3-way image classification set "data" from GitHub (AIBananaVision/Banana-Vision-Resnet152); label vocabulary: black sigatoka, fusarium wilt, healthy.

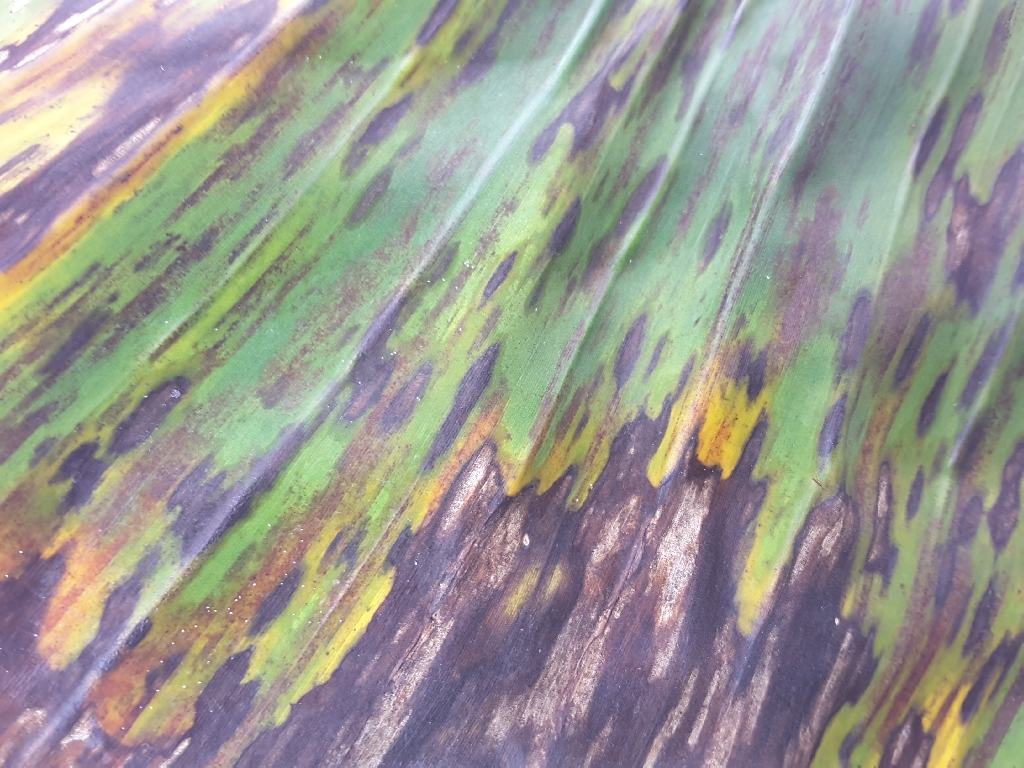
Label: black sigatoka

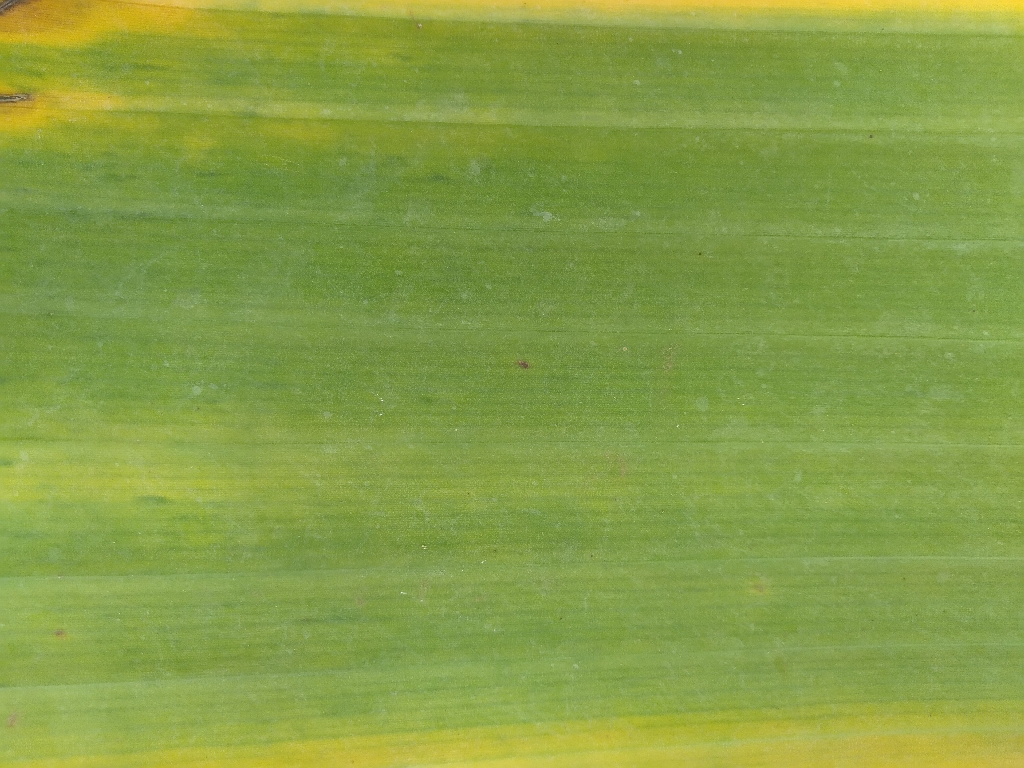
Label: fusarium wilt

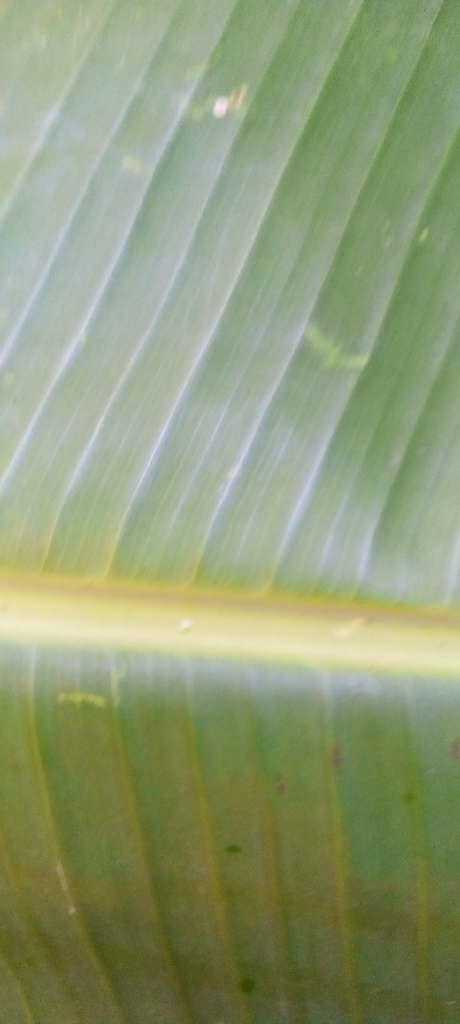
Label: healthy

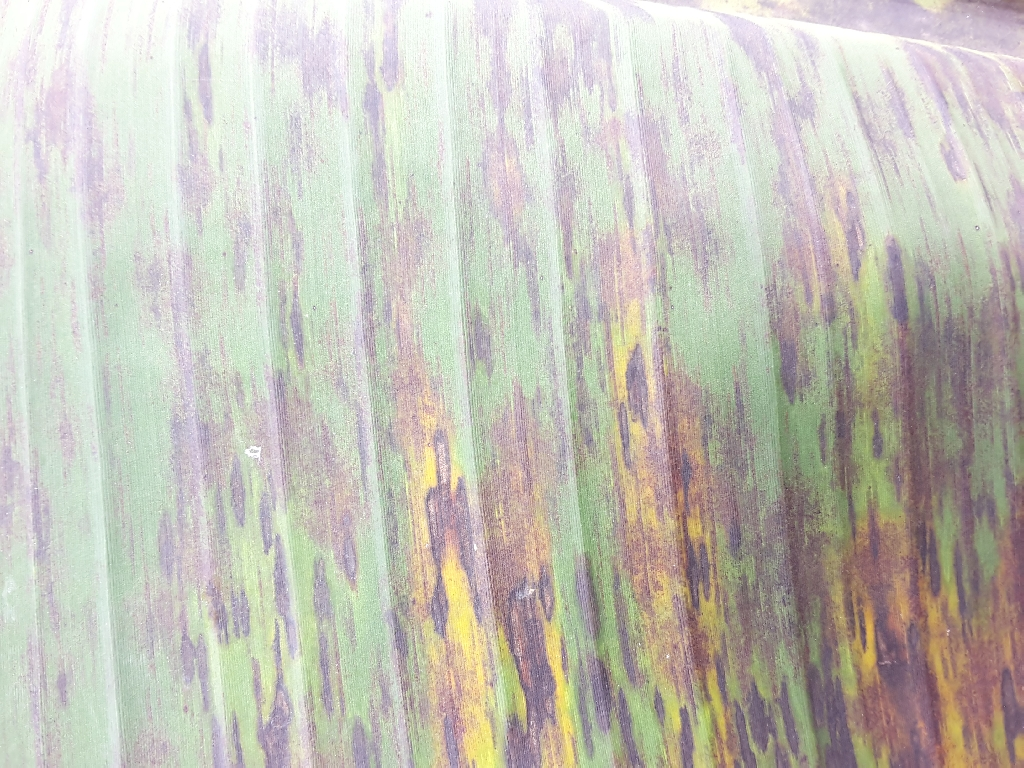
Label: black sigatoka

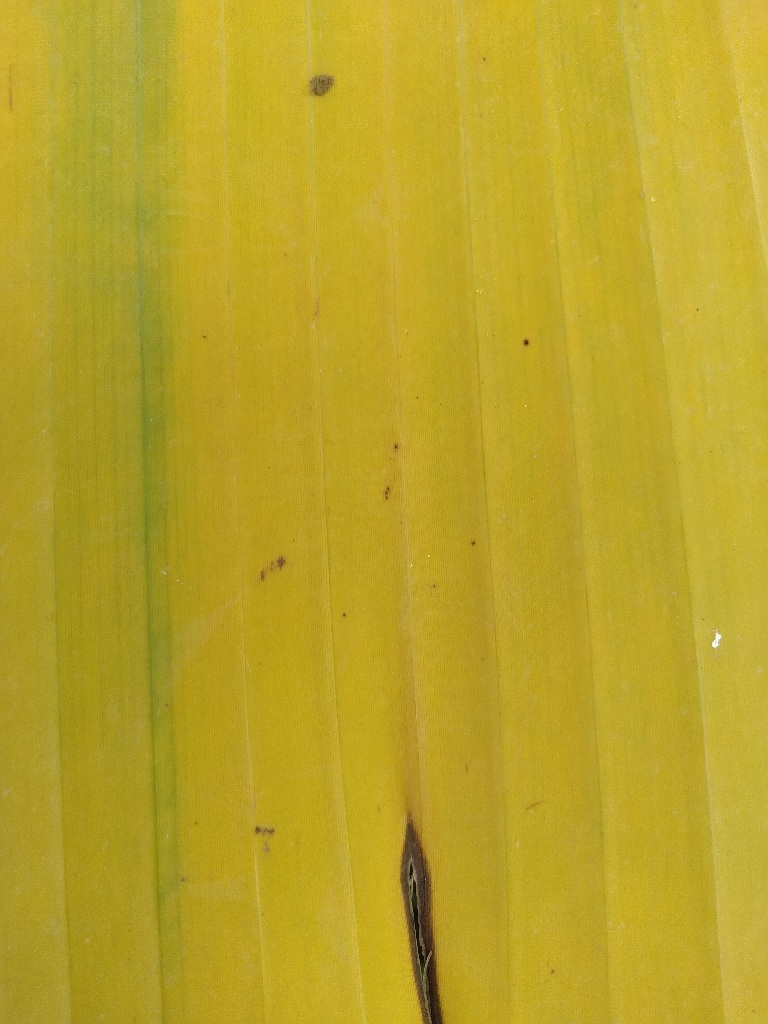
Label: fusarium wilt

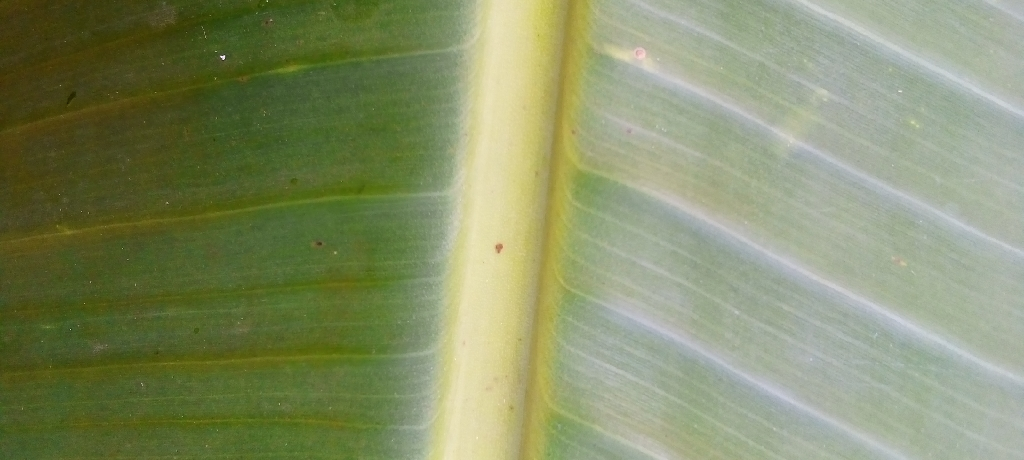
Label: healthy
